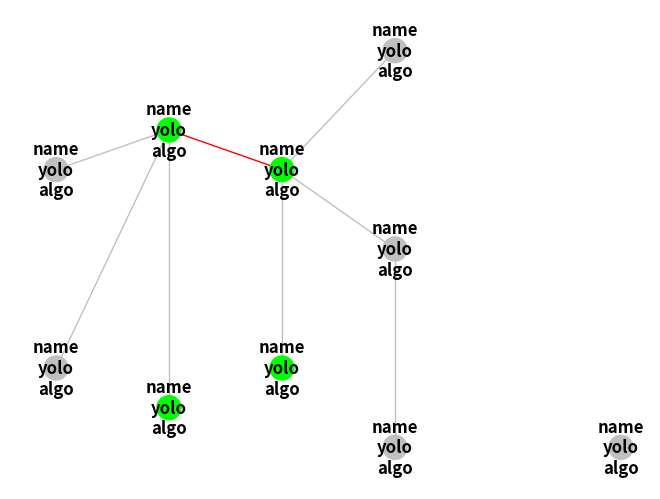

Generate this figure with matplotlib:
import sys

import matplotlib.pyplot as plt
import networkx as nx
import numpy as np
# https://networkx.github.io/documentation/stable/reference/drawing.html
# https://networkx.github.io/documentation/stable/reference/functions.html
# https://matplotlib.org/examples/color/named_colors.html
# H = nx.Graph(G)  # convert G to undirected graph
# PyGraphviz
# https://github.com/CristiFati/Prebuilt-Binaries/tree/master/Windows/PyGraphviz
# Graphviz 64 bit windows
# https://github.com/mahkoCosmo/GraphViz_x64/
if __name__ == "__main__":
	G = nx.Graph()

	graphNodes=[
		[0, {"color":"silver", "pos":np.array([0, 1.4])}], 
		[1, {'color':"lime", "pos":np.array([1, 1.6])}],
		[2, {'color':"lime", "pos":np.array([2, 1.4])}],
		[3, {"color":"silver", "pos":np.array([3, 2])}], 
		[4, {"color":"silver", "pos":np.array([0, 0.4])}], 
		[5, {"color":"lime", "pos":np.array([1, 0.2])}], 
		[6, {"color":"lime", "pos":np.array([2,0.4])}], 
		[7, {"color":"silver", "pos":np.array([3,1])}], 
		[8, {"color":"silver", "pos":np.array([3,0])}]
	]

	graphEdges=[
		[0, 1, {"color":"silver"}], 
		[1, 4, {"color":"silver"}],
		[1, 2, {"color":"black"}],
		[1, 5, {"color":"silver"}],
		[2, 3, {"color":"silver"}],
		[2, 7, {"color":"silver"}],
		[2, 6, {"color":"silver"}],
		[8, 7, {"color":"silver"}]

	]

	G.add_nodes_from(graphNodes)
	G.add_edges_from(graphEdges)

	G.add_nodes_from([["name\nyalshdnkjashdusadolo", {"color":"silver", "pos":np.array([5,0])}]])
	G.edges[[1,2]]["color"]="red"
	
	edge_colors=nx.get_edge_attributes(G,'color')
	node_colors=nx.get_node_attributes(G,'color')
	nx.set_node_attributes(G, "name\nyolo\nalgo", 'label')
	print(nx.get_node_attributes(G,'label'))
	
	
	for nodeName in node_colors:
		print(nodeName)
	print(node_colors)

	node_labels=nx.get_node_attributes(G,'label')

	# Get position from node attrbiute
	pos=nx.get_node_attributes(G,'pos')

	
	
	nx.draw(G, pos, labels=node_labels,edge_color=edge_colors.values(), 
		node_color=node_colors.values(),with_labels=True, font_weight='bold'
	)
	plt.show()
